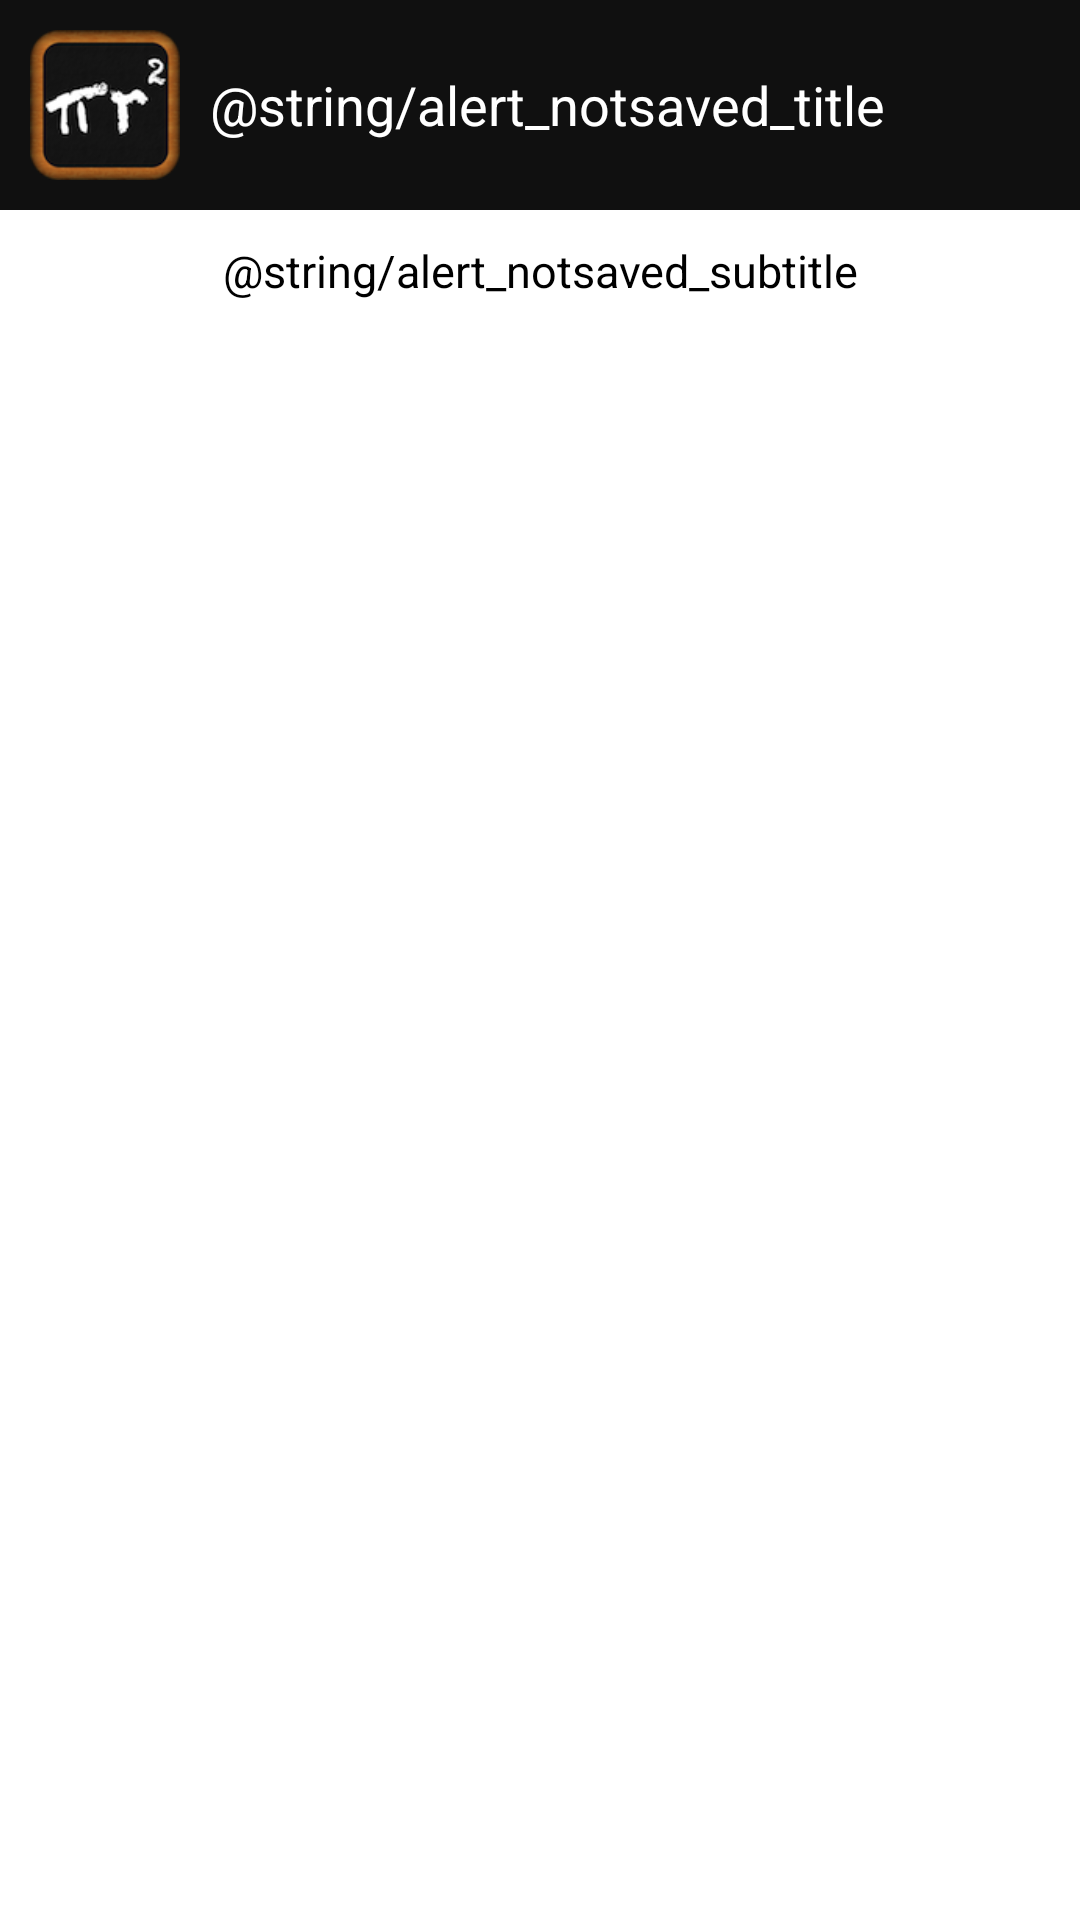

Layout XML and referenced resources for this Android screen:
<!-- AndroidManifest.xml: application theme AppTheme -->
<!-- res/layout/cancel_alert.xml -->
<LinearLayout xmlns:android="http://schemas.android.com/apk/res/android"
    android:orientation="vertical"
    android:layout_width="wrap_content"
    android:layout_height="wrap_content">
    
    <LinearLayout 
        android:layout_width="match_parent"
        android:layout_height="wrap_content"
        android:orientation="horizontal"
        android:background="#101010">
        
    <ImageView 
        android:layout_width="50dp"
        android:layout_height="50dp"
        android:src="@drawable/formulawizard_icon"
        android:layout_marginTop="10dp"
        android:layout_marginBottom="10dp"
        android:layout_marginLeft="10dp"
        android:layout_marginRight="5dp"
        android:contentDescription="@string/app_name"/>
    
    <TextView
        android:id="@+id/title"
        android:text="@string/alert_notsaved_title"
        android:textColor="#FFFFFF"
        android:layout_width="match_parent"
        android:layout_height="match_parent"
        android:textSize="18sp"
        android:gravity="center_vertical"
        android:layout_marginTop="10dp"
        android:layout_marginBottom="10dp"
        android:layout_marginLeft="5dp"
        android:layout_marginRight="10dp"
        android:contentDescription="@string/app_name" />
    
    </LinearLayout>
    
    <TextView
        android:id="@+id/message"
        android:text="@string/alert_notsaved_subtitle"
        android:layout_width="match_parent"
        android:layout_height="wrap_content"
        android:layout_margin="10dp" 
        android:textSize="15sp"
        android:gravity="center"/>

</LinearLayout>
<!-- resources referenced by this layout -->
<resources>
  <!-- drawable formulawizard_icon: png bitmap (drawable-xhdpi, 14142 bytes) -->
  <string name="app_name">Formula Wizard</string>
  <style name="AppTheme" parent="android:Theme">
  	</style>
</resources>
